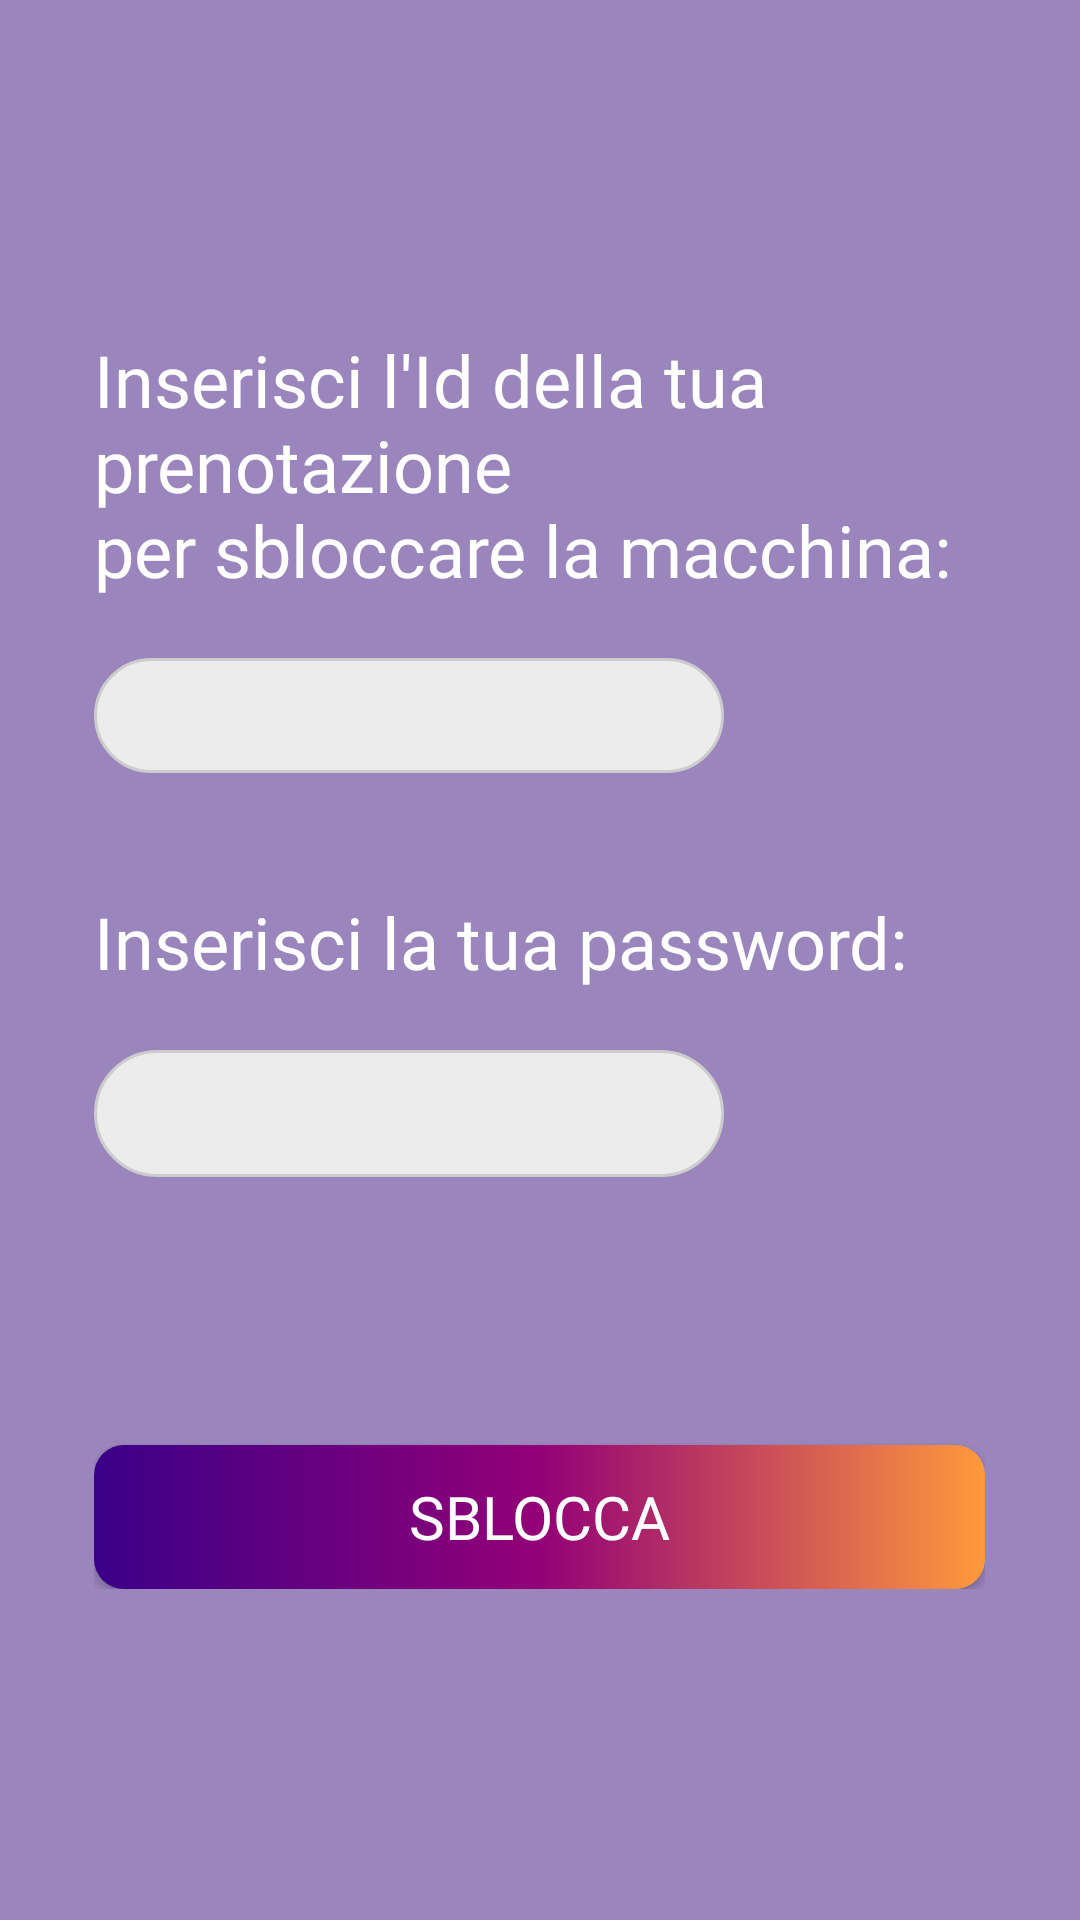

Here is an Android app screen rendered from its layout file. Give the layout XML and the strings, colors and styles it references.
<!-- AndroidManifest.xml: application theme Theme.CarGoShare -->
<!-- res/layout/fragment_key.xml -->
<?xml version="1.0" encoding="utf-8"?>
<FrameLayout xmlns:android="http://schemas.android.com/apk/res/android"
    xmlns:tools="http://schemas.android.com/tools"
    android:layout_width="match_parent"
    android:layout_height="match_parent"
    android:background="#9A85BD"
    tools:context=".Chiave.Key">

    <LinearLayout
        android:layout_width="297dp"
        android:layout_height="wrap_content"
        android:layout_gravity="center"
        android:orientation="vertical">

        <TextView
            android:layout_width="match_parent"
            android:layout_height="match_parent"
            android:layout_marginBottom="20dp"
            android:fontFamily="@font/poppins"
            android:text="@string/sblocco_key"
            android:textColor="#FFFFFF"
            android:textSize="24sp" />

        <EditText
            android:id="@+id/key"
            android:layout_width="wrap_content"
            android:layout_height="wrap_content"
            android:layout_marginBottom="10dp"
            android:background="@drawable/custom_editext"
            android:ems="10"
            android:inputType="number"
            android:padding="7dp"
            android:textColor="#000000" />

        <LinearLayout
            android:layout_width="match_parent"
            android:layout_height="184dp"
            android:layout_marginTop="30dp"
            android:orientation="vertical">

            <TextView
                android:id="@+id/textView2"
                android:layout_width="match_parent"
                android:layout_height="wrap_content"
                android:layout_marginBottom="20dp"
                android:fontFamily="@font/poppins"
                android:text="@string/password_key"
                android:textColor="#FFFFFF"
                android:textSize="24sp" />

            <EditText
                android:id="@+id/password_prenotazione"
                android:layout_width="wrap_content"
                android:layout_height="wrap_content"
                android:layout_marginBottom="10dp"
                android:background="@drawable/custom_editext"
                android:ems="10"
                android:inputType="textPassword"
                android:padding="9dp"
                android:textColor="#000000" />
        </LinearLayout>

        <androidx.appcompat.widget.AppCompatButton
            android:id="@+id/sblocca"
            android:layout_width="match_parent"
            android:layout_height="wrap_content"
            android:text="Sblocca"
            android:background="@drawable/button_background"
            android:textColor="@color/white"
            android:fontFamily="@font/poppins"
            android:textSize="20sp"/>

    </LinearLayout>

</FrameLayout>
<!-- resources referenced by this layout -->
<resources>
  <!-- drawable button_background (drawable) -->
  <?xml version="1.0" encoding="utf-8"?>
  <selector xmlns:android="http://schemas.android.com/apk/res/android">
      <item>
          <shape android:shape="rectangle" >
              <corners android:radius="10dp" />
              <gradient android:type="linear"
                  android:startColor="#3A0088"
                  android:centerColor="#930077"
                  android:endColor="#ff9a3c" />
          </shape>
      </item>
  
  
  </selector>
  <!-- drawable custom_editext (drawable) -->
  <?xml version="1.0" encoding="utf-8"?>
  <selector xmlns:android="http://schemas.android.com/apk/res/android">
      <item>
          <shape xmlns:android="http://schemas.android.com/apk/res/android">
              <solid android:color="#ECECEC" />
              <corners android:radius="50dp" />
              <stroke
                  android:width="1dp"
                  android:color="#CCCCCC" />
          </shape>
  
      </item>
  
  </selector>
  <string name="password_key">Inserisci la tua password:</string>
  <string name="sblocco_key">Inserisci l\'Id della tua prenotazione\nper sbloccare la macchina:</string>
  <style name="Theme.CarGoShare" parent="Theme.MaterialComponents.DayNight.DarkActionBar">
          
          <item name="colorPrimary">@color/purple_500</item>
          <item name="colorPrimaryVariant">@color/purple_700</item>
          <item name="colorOnPrimary">@color/white</item>
          
          <item name="colorSecondary">@color/teal_200</item>
          <item name="colorSecondaryVariant">@color/teal_700</item>
          <item name="colorOnSecondary">@color/black</item>
          
          <item name="android:statusBarColor">?attr/colorPrimaryVariant</item>
          
      </style>
  <!-- not gathered from this repository: default colours our renderer supplied (Android Studio template values) -->
  <color name="purple_500">#FF6200EE</color>
  <color name="purple_700">#FF3700B3</color>
  <color name="teal_200">#FF03DAC5</color>
  <color name="teal_700">#FF018786</color>
  <color name="black">#FF000000</color>
  <color name="white">#FFFFFFFF</color>
</resources>
